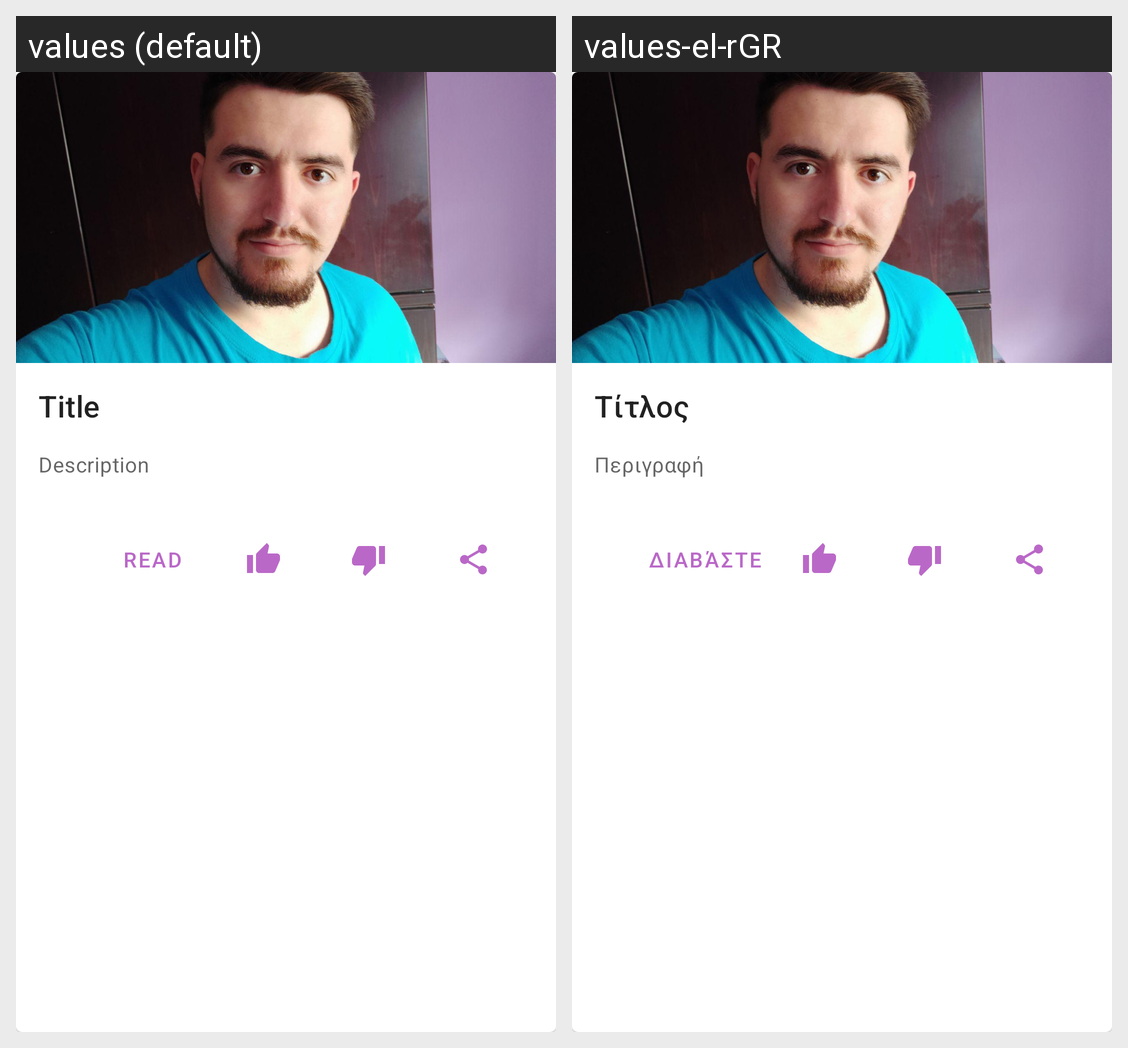

The Android screen above is rendered under two locales of the same app. Produce the string resources it draws, with the default and per-locale values.
Android screen res/layout/card_post.xml rendered under 2 locales, left to right: values (default), values-el-rGR. Device: Nexus 5 (rendered at 1080×1920; each locale shown at half size, 540×960, under a caption strip naming it); theme Theme.SalonikaNews.
Strings drawn on this screen, with the default value and each locale's value (text and hints the layout hard-codes, and strings that could not be matched under every locale, appear in the picture but are not listed):

title
  values: Title
  values-el-rGR: Τίτλος

description
  values: Description
  values-el-rGR: Περιγραφή

read
  values: Read
  values-el-rGR: Διαβάστε
